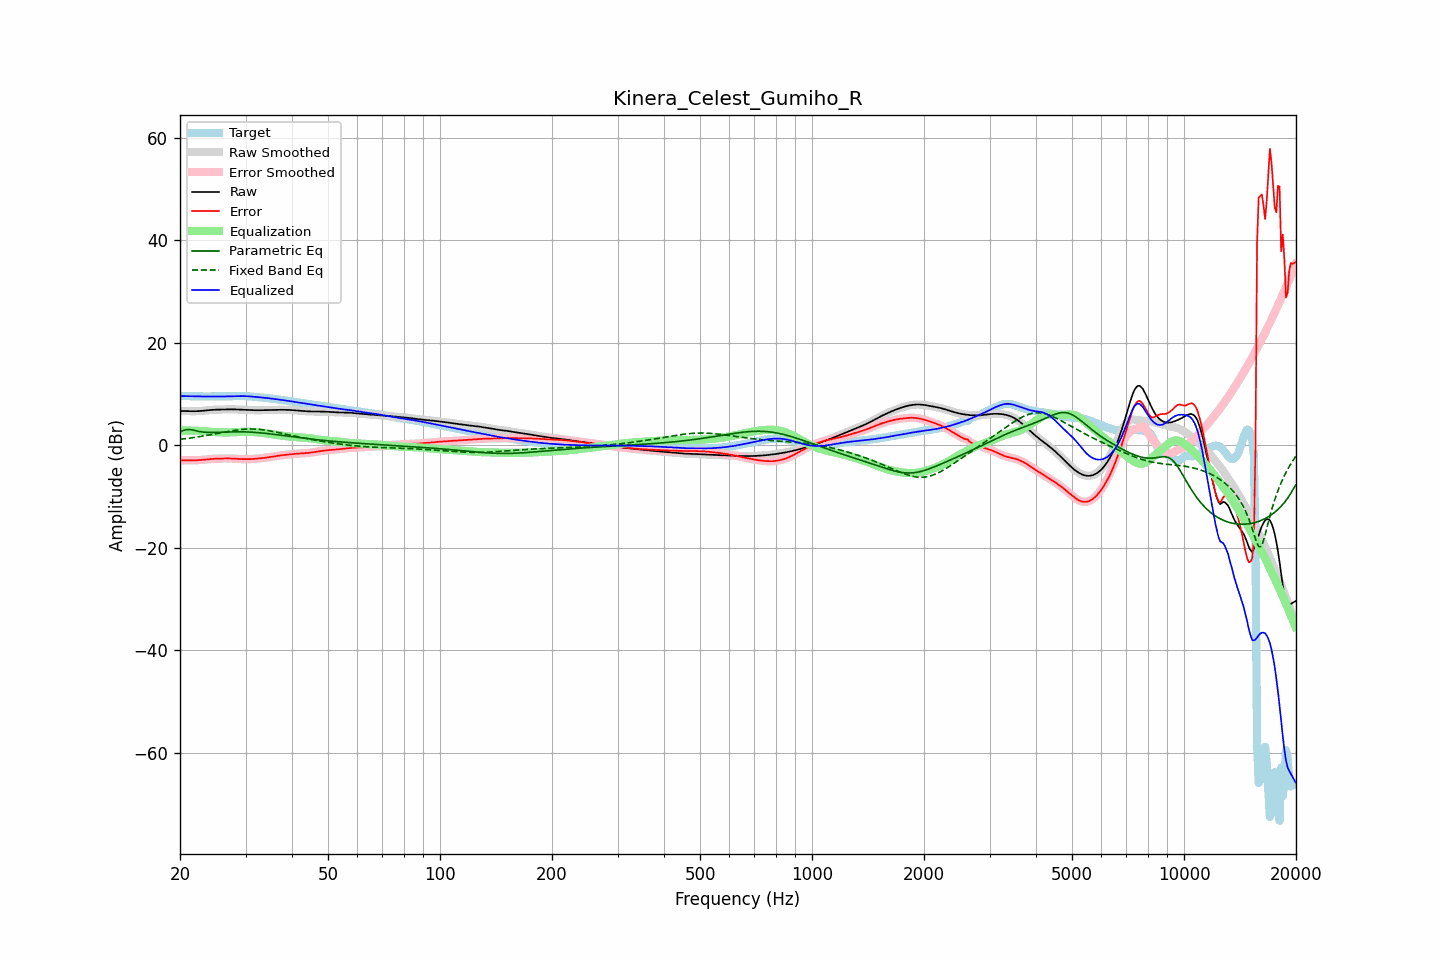

Data behind this chart, as committed beside it:
frequency, raw, error, smoothed, error_smoothed, equalization, parametric_eq, fixed_band_eq, equalized_raw, equalized_smoothed, target
20.00, 6.73, -2.91, 6.73, -2.91, 2.90, 2.64, 1.20, 9.63, 9.63, 9.64
20.20, 6.73, -2.91, 6.73, -2.91, 2.90, 2.78, 1.23, 9.63, 9.63, 9.63
20.40, 6.72, -2.90, 6.72, -2.91, 2.91, 2.92, 1.27, 9.63, 9.63, 9.63
20.61, 6.72, -2.91, 6.72, -2.90, 2.91, 3.01, 1.31, 9.63, 9.63, 9.62
20.81, 6.71, -2.90, 6.71, -2.90, 2.91, 3.09, 1.35, 9.62, 9.62, 9.61
21.02, 6.70, -2.90, 6.70, -2.90, 2.91, 3.10, 1.39, 9.61, 9.61, 9.60
21.23, 6.69, -2.90, 6.69, -2.90, 2.91, 3.11, 1.43, 9.60, 9.60, 9.59
21.44, 6.68, -2.90, 6.68, -2.90, 2.90, 3.06, 1.48, 9.59, 9.59, 9.59
21.66, 6.68, -2.90, 6.68, -2.90, 2.90, 3.01, 1.52, 9.58, 9.58, 9.58
21.87, 6.68, -2.90, 6.68, -2.90, 2.89, 2.94, 1.57, 9.57, 9.57, 9.58
22.09, 6.68, -2.89, 6.68, -2.89, 2.88, 2.86, 1.62, 9.57, 9.57, 9.57
22.31, 6.70, -2.87, 6.70, -2.87, 2.87, 2.79, 1.66, 9.57, 9.57, 9.57
22.54, 6.71, -2.85, 6.71, -2.85, 2.85, 2.73, 1.71, 9.56, 9.56, 9.57
22.76, 6.74, -2.83, 6.74, -2.83, 2.83, 2.68, 1.77, 9.56, 9.56, 9.57
22.99, 6.76, -2.80, 6.76, -2.80, 2.80, 2.63, 1.82, 9.56, 9.56, 9.57
23.22, 6.80, -2.77, 6.80, -2.77, 2.77, 2.60, 1.87, 9.57, 9.57, 9.57
23.45, 6.83, -2.74, 6.83, -2.74, 2.74, 2.57, 1.93, 9.57, 9.57, 9.57
23.69, 6.86, -2.71, 6.86, -2.71, 2.71, 2.55, 1.98, 9.57, 9.57, 9.57
23.92, 6.89, -2.68, 6.89, -2.68, 2.68, 2.54, 2.04, 9.58, 9.58, 9.57
24.16, 6.92, -2.65, 6.92, -2.65, 2.66, 2.53, 2.10, 9.58, 9.58, 9.57
24.40, 6.95, -2.63, 6.95, -2.63, 2.63, 2.53, 2.16, 9.58, 9.58, 9.57
24.65, 6.96, -2.61, 6.96, -2.61, 2.61, 2.54, 2.21, 9.58, 9.58, 9.58
24.89, 6.98, -2.60, 6.98, -2.60, 2.60, 2.54, 2.27, 9.58, 9.58, 9.58
25.14, 6.99, -2.58, 6.99, -2.58, 2.58, 2.55, 2.33, 9.57, 9.57, 9.57
25.39, 7.00, -2.57, 7.00, -2.57, 2.57, 2.56, 2.39, 9.57, 9.57, 9.57
25.65, 7.01, -2.56, 7.01, -2.56, 2.56, 2.57, 2.46, 9.57, 9.57, 9.57
25.91, 7.02, -2.55, 7.02, -2.55, 2.55, 2.58, 2.52, 9.56, 9.56, 9.57
26.16, 7.02, -2.54, 7.02, -2.54, 2.54, 2.60, 2.57, 9.56, 9.56, 9.57
26.43, 7.03, -2.54, 7.03, -2.54, 2.54, 2.61, 2.63, 9.57, 9.57, 9.57
26.69, 7.04, -2.53, 7.04, -2.53, 2.53, 2.62, 2.69, 9.58, 9.58, 9.57
26.96, 7.05, -2.53, 7.05, -2.53, 2.54, 2.63, 2.75, 9.59, 9.59, 9.58
27.23, 7.05, -2.53, 7.05, -2.54, 2.54, 2.64, 2.80, 9.60, 9.60, 9.59
27.50, 7.05, -2.55, 7.05, -2.55, 2.56, 2.65, 2.86, 9.61, 9.61, 9.60
27.77, 7.05, -2.57, 7.05, -2.57, 2.57, 2.66, 2.91, 9.62, 9.62, 9.62
28.05, 7.04, -2.59, 7.04, -2.59, 2.59, 2.66, 2.95, 9.63, 9.63, 9.63
28.33, 7.03, -2.62, 7.03, -2.61, 2.61, 2.67, 3.00, 9.64, 9.64, 9.64
28.62, 7.02, -2.64, 7.02, -2.64, 2.63, 2.67, 3.04, 9.64, 9.64, 9.65
28.90, 7.00, -2.65, 7.00, -2.65, 2.64, 2.67, 3.08, 9.64, 9.64, 9.65
29.19, 6.99, -2.66, 6.99, -2.66, 2.66, 2.67, 3.11, 9.64, 9.64, 9.65
29.48, 6.97, -2.67, 6.97, -2.67, 2.67, 2.66, 3.14, 9.64, 9.64, 9.64
29.78, 6.96, -2.67, 6.96, -2.67, 2.67, 2.66, 3.17, 9.63, 9.63, 9.63
30.08, 6.94, -2.67, 6.94, -2.67, 2.67, 2.65, 3.18, 9.62, 9.62, 9.61
30.38, 6.93, -2.67, 6.93, -2.67, 2.67, 2.64, 3.20, 9.60, 9.60, 9.60
30.68, 6.92, -2.67, 6.92, -2.67, 2.66, 2.62, 3.21, 9.58, 9.58, 9.58
30.99, 6.91, -2.66, 6.91, -2.66, 2.65, 2.61, 3.21, 9.56, 9.56, 9.56
31.30, 6.89, -2.64, 6.89, -2.64, 2.64, 2.59, 3.21, 9.53, 9.53, 9.54
31.61, 6.88, -2.62, 6.88, -2.62, 2.62, 2.57, 3.20, 9.50, 9.50, 9.51
31.93, 6.88, -2.60, 6.88, -2.60, 2.60, 2.54, 3.19, 9.48, 9.48, 9.48
32.24, 6.88, -2.57, 6.88, -2.57, 2.57, 2.52, 3.17, 9.45, 9.45, 9.44
32.57, 6.88, -2.54, 6.88, -2.54, 2.54, 2.49, 3.15, 9.42, 9.42, 9.41
32.89, 6.88, -2.50, 6.88, -2.50, 2.51, 2.47, 3.12, 9.39, 9.39, 9.38
33.22, 6.89, -2.47, 6.89, -2.47, 2.47, 2.44, 3.08, 9.36, 9.36, 9.36
33.55, 6.90, -2.44, 6.90, -2.44, 2.44, 2.40, 3.05, 9.33, 9.33, 9.33
33.89, 6.90, -2.40, 6.90, -2.40, 2.40, 2.37, 3.00, 9.30, 9.30, 9.31
34.23, 6.91, -2.36, 6.91, -2.36, 2.35, 2.34, 2.96, 9.27, 9.27, 9.27
34.57, 6.92, -2.31, 6.92, -2.31, 2.31, 2.30, 2.90, 9.23, 9.23, 9.23
34.92, 6.93, -2.26, 6.93, -2.26, 2.26, 2.26, 2.85, 9.19, 9.19, 9.19
35.27, 6.94, -2.21, 6.94, -2.21, 2.21, 2.23, 2.79, 9.15, 9.15, 9.15
35.62, 6.94, -2.16, 6.94, -2.16, 2.16, 2.19, 2.73, 9.11, 9.11, 9.10
35.97, 6.95, -2.11, 6.95, -2.11, 2.11, 2.15, 2.67, 9.07, 9.07, 9.06
... 635 more rows
